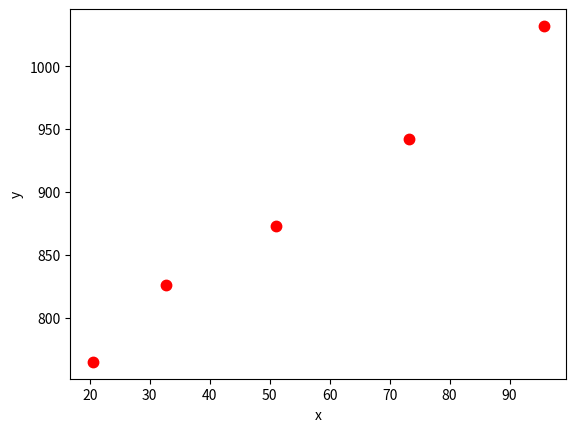

Python code for this plot:
import numpy as np
import matplotlib.pyplot as plt

x = np.array([20.5, 32.7, 51.0, 73.2, 95.7])    # temp (degC)
y = np.array([765, 826, 873, 942, 1032])  # resistance (ohms)

plt.plot(x, y, 'r.', markersize=15)
plt.xlabel('x')
plt.ylabel('y')
plt.show()